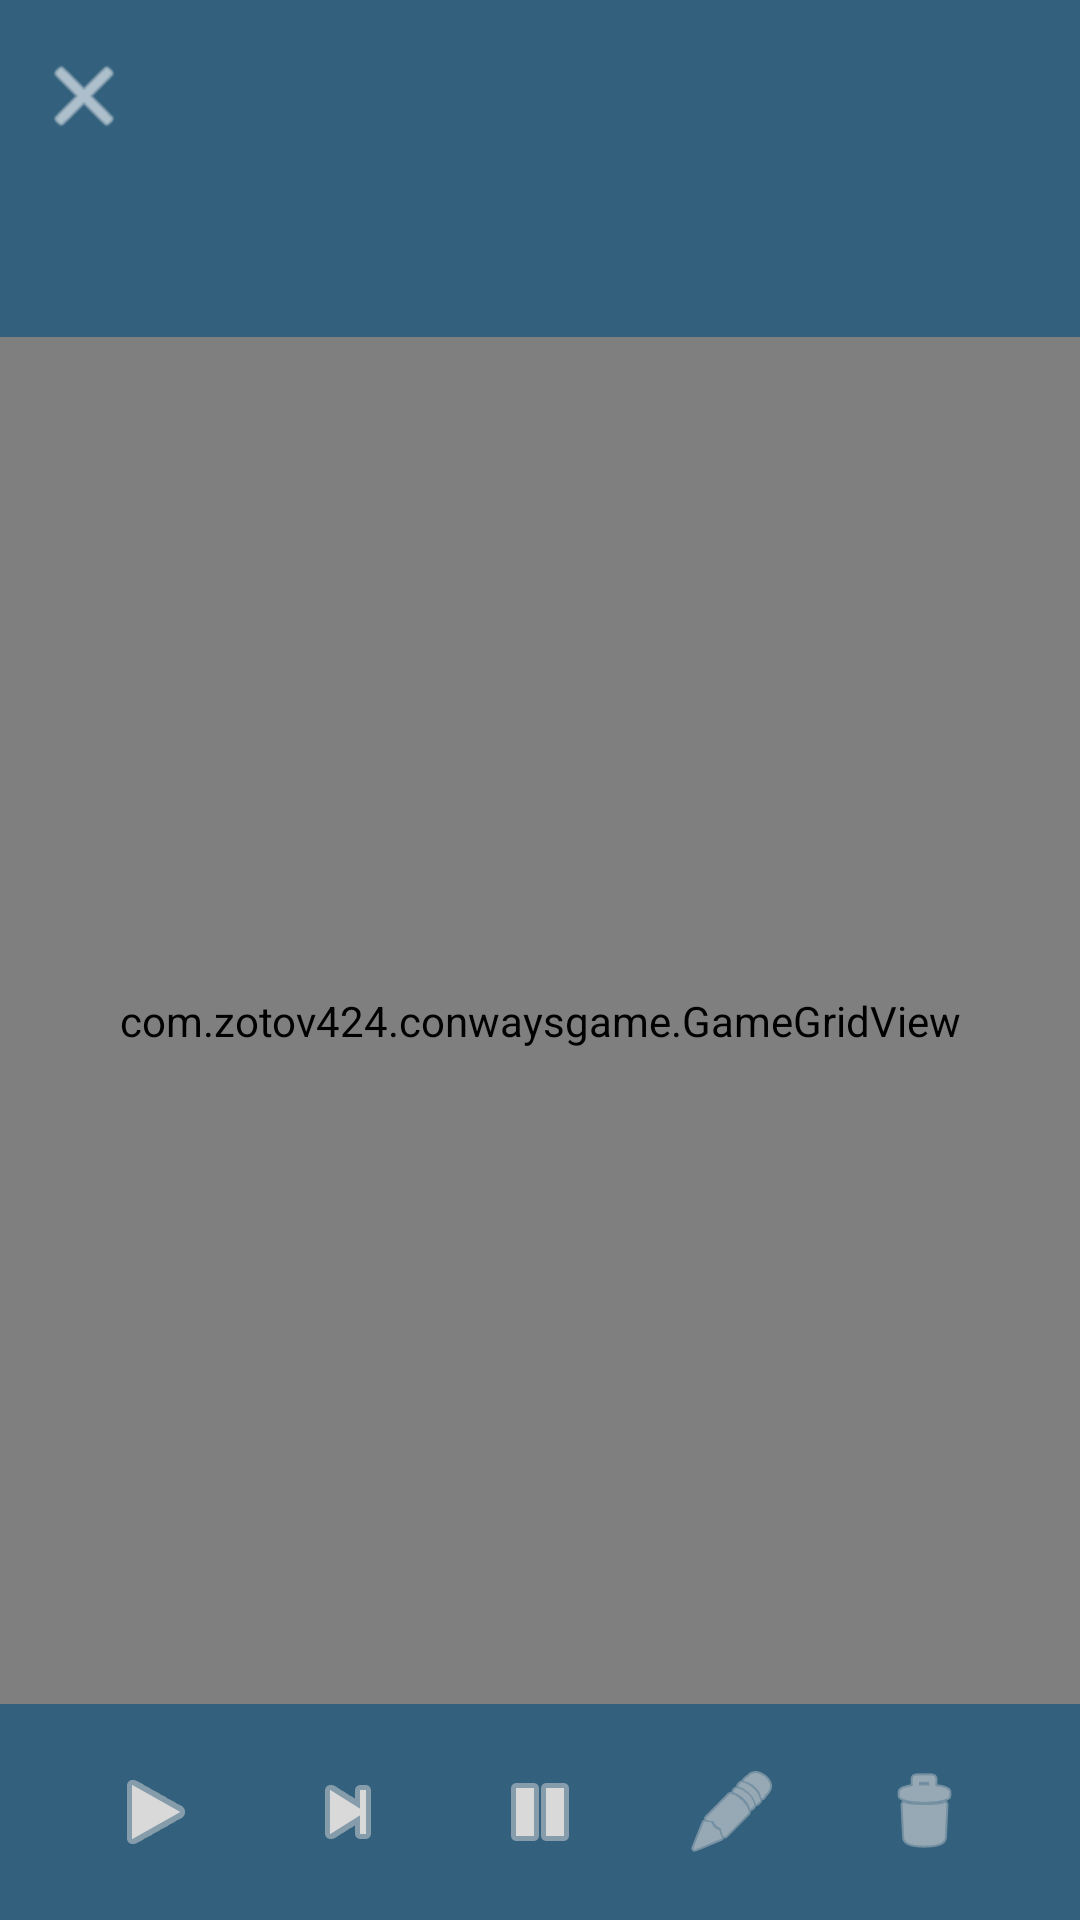

Here is an Android app screen rendered from its layout file. Give the layout XML and the strings, colors and styles it references.
<!-- AndroidManifest.xml: application theme Theme.Conwaysgame -->
<!-- res/layout/activity_game.xml -->
<?xml version="1.0" encoding="utf-8"?>
<LinearLayout xmlns:android="http://schemas.android.com/apk/res/android"
    xmlns:app="http://schemas.android.com/apk/res-auto"
    xmlns:tools="http://schemas.android.com/tools"
    android:layout_width="match_parent"
    android:layout_height="match_parent"
    android:orientation="vertical"
    android:background="@color/background_primary"
    tools:context=".GameActivity">

    <com.google.android.material.appbar.MaterialToolbar
        android:id="@+id/toolbar"
        android:layout_width="match_parent"
        android:layout_height="?attr/actionBarSize"
        android:background="@color/background_primary"
        app:titleTextColor="@color/text_on_background"
        app:navigationIconTint="@color/text_on_background"
        app:navigationIcon="@android:drawable/ic_menu_close_clear_cancel" />

    <TextView
        android:id="@+id/game_title"
        android:layout_width="match_parent"
        android:layout_height="wrap_content"
        android:gravity="center"
        android:paddingVertical="12dp"
        android:textSize="18sp"
        android:textColor="@color/text_on_background" />

    <FrameLayout
        android:layout_width="match_parent"
        android:layout_height="0dp"
        android:layout_weight="1">

        <com.zotov424.conwaysgame.GameGridView
            android:id="@+id/game_grid"
            android:layout_width="match_parent"
            android:layout_height="match_parent" />
    </FrameLayout>

    <LinearLayout
        android:layout_width="match_parent"
        android:layout_height="wrap_content"
        android:orientation="horizontal"
        android:gravity="center"
        android:padding="12dp"
        android:background="@color/background_primary">

        <ImageButton
            android:id="@+id/btn_start"
            android:layout_width="48dp"
            android:layout_height="48dp"
            android:layout_marginHorizontal="8dp"
            android:background="?attr/selectableItemBackgroundBorderless"
            android:contentDescription="@string/start_sim"
            android:src="@android:drawable/ic_media_play"
            app:tint="@color/card_background" />

        <ImageButton
            android:id="@+id/btn_step"
            android:layout_width="48dp"
            android:layout_height="48dp"
            android:layout_marginHorizontal="8dp"
            android:background="?attr/selectableItemBackgroundBorderless"
            android:contentDescription="@string/step_sim"
            android:src="@android:drawable/ic_media_next"
            app:tint="@color/card_background" />

        <ImageButton
            android:id="@+id/btn_stop"
            android:layout_width="48dp"
            android:layout_height="48dp"
            android:layout_marginHorizontal="8dp"
            android:background="?attr/selectableItemBackgroundBorderless"
            android:contentDescription="@string/stop_sim"
            android:src="@android:drawable/ic_media_pause"
            app:tint="@color/card_background" />

        <ImageButton
            android:id="@+id/btn_edit"
            android:layout_width="48dp"
            android:layout_height="48dp"
            android:layout_marginHorizontal="8dp"
            android:background="?attr/selectableItemBackgroundBorderless"
            android:contentDescription="@string/edit_map"
            android:src="@android:drawable/ic_menu_edit"
            app:tint="@color/card_background" />

        <ImageButton
            android:id="@+id/btn_delete"
            android:layout_width="48dp"
            android:layout_height="48dp"
            android:layout_marginHorizontal="8dp"
            android:background="?attr/selectableItemBackgroundBorderless"
            android:contentDescription="@string/delete"
            android:src="@android:drawable/ic_menu_delete"
            app:tint="@color/card_background" />
    </LinearLayout>
</LinearLayout>
<!-- resources referenced by this layout -->
<resources>
  <color name="background_primary">#33607D</color>
  <color name="card_background">#D9D9D9</color>
  <color name="text_on_background">#FFFFFFFF</color>
  <string name="delete">Delete</string>
  <string name="edit_map">Edit</string>
  <string name="start_sim">Start</string>
  <string name="step_sim">Step</string>
  <string name="stop_sim">Stop</string>
  <style name="Theme.Conwaysgame" parent="Base.Theme.Conwaysgame" />
  <style name="Base.Theme.Conwaysgame" parent="Theme.Material3.DayNight.NoActionBar">
          <item name="colorPrimary">@color/background_primary</item>
          <item name="android:statusBarColor">@color/background_primary</item>
          <item name="android:navigationBarColor">@color/background_primary</item>
      </style>
</resources>
